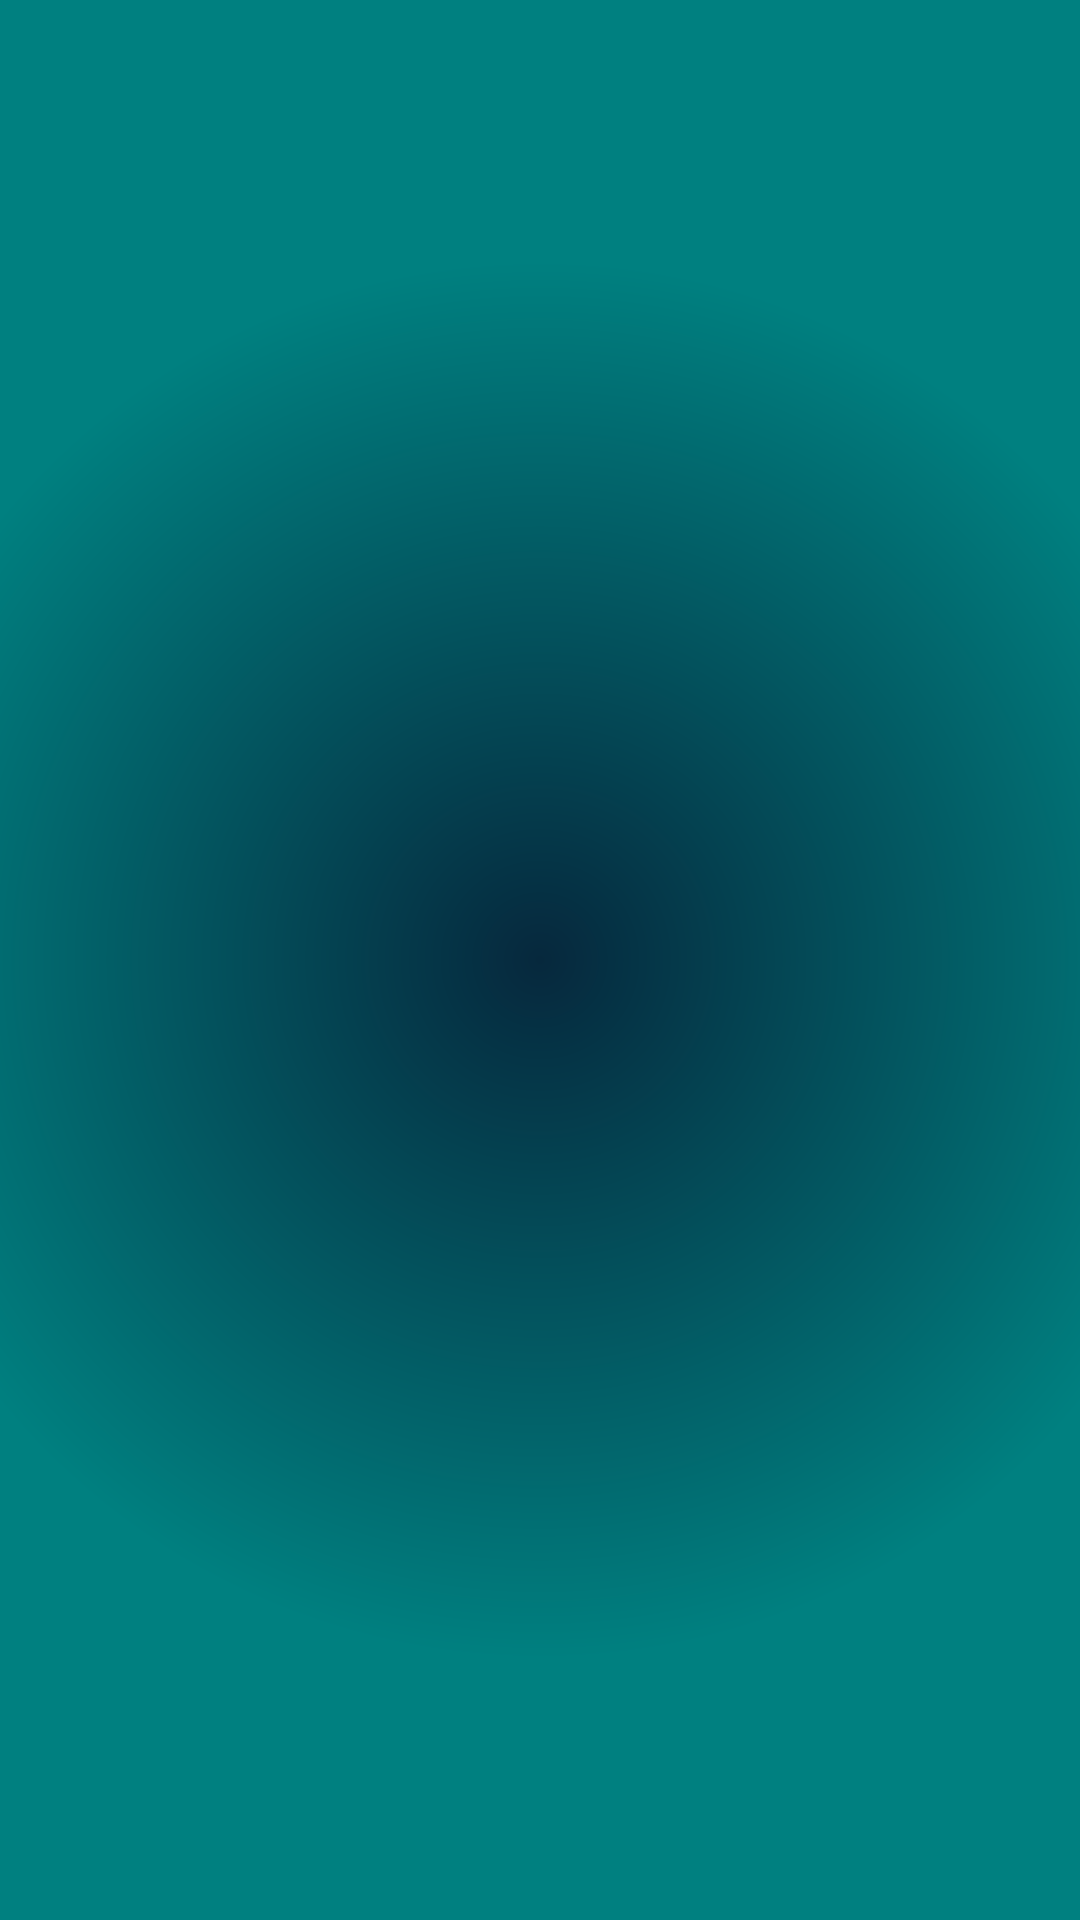

Layout XML and referenced resources for this Android screen:
<!-- AndroidManifest.xml: activity theme MyMaterialTheme -->
<!-- res/layout/activity_register.xml -->
<android.support.design.widget.CoordinatorLayout
    xmlns:android="http://schemas.android.com/apk/res/android"
    android:layout_width="match_parent"
    android:layout_height="match_parent"
    android:background="@drawable/application_background"
    android:orientation="vertical"
    android:id="@+id/coordinatorLayout">
    <LinearLayout
        android:layout_width="match_parent"
        android:layout_height="match_parent"
        android:weightSum="1"
        android:orientation="vertical">


    <LinearLayout
        android:layout_width="match_parent"
        android:layout_height="0dp"
        android:layout_weight="0.20"
        android:layout_marginLeft="30dp"
        android:layout_marginRight="30dp"
        android:gravity="center"
        android:orientation="vertical">

       
    </LinearLayout>

    <FrameLayout
        android:layout_width="match_parent"
        android:layout_height="0dp"
        android:layout_weight="0.65"
        android:id="@+id/fragmentContainer">

    </FrameLayout>

    <LinearLayout
        android:layout_width="match_parent"
        android:layout_height="0dp"
        android:layout_weight="0.15">

    </LinearLayout>

    </LinearLayout>
</android.support.design.widget.CoordinatorLayout>
<!-- resources referenced by this layout -->
<resources>
  <color name="black">#000000</color>
  <color name="smoke_white">#a3a3a3</color>
  <color name="white">#ffffff</color>
  <!-- drawable application_background (drawable) -->
  <?xml version="1.0" encoding="utf-8"?>
  <shape xmlns:android="http://schemas.android.com/apk/res/android" android:shape="rectangle" >
      <gradient
          android:type="radial"
          android:centerX="50%"
          android:centerY="50%"
          android:startColor="#FF06283D"
          android:endColor="#008080"
          android:gradientRadius="700"/>
  </shape>
  <!-- drawable btn_rounded_corner_parse_green (drawable) -->
  <?xml version="1.0" encoding="utf-8"?>
  <selector xmlns:android="http://schemas.android.com/apk/res/android">
  
      <item>
          <shape xmlns:android="http://schemas.android.com/apk/res/android">
              <corners android:radius="23dip" />
              <stroke android:width="1.5dp" android:color="@color/parse_green" />
              <padding  android:left="2dp" android:top="2dp" android:right="2dp" android:bottom="2dp"/>
              <solid android:color="@color/parse_green"/>
          </shape>
      </item>
  
  
  
  
  </selector>
  <!-- drawable btn_rounded_corner_white (drawable) -->
  <?xml version="1.0" encoding="utf-8"?>
  <selector xmlns:android="http://schemas.android.com/apk/res/android">
  
      <item>
          <shape xmlns:android="http://schemas.android.com/apk/res/android">
              <corners android:radius="23dip" />
              <stroke android:width="1.5dp" android:color="@color/white" />
              <padding  android:left="5dp" android:top="2dp" android:right="2dp" android:bottom="2dp"/>
              <solid android:color="@color/white"/>
          </shape>
      </item>
  
  
  
  
  </selector>
  <style name="MyMaterialTheme" parent="MyMaterialTheme.Base" />
  <color name="parse_green">#00DB7C</color>
  <style name="MyMaterialTheme.Base" parent="Theme.AppCompat.Light.DarkActionBar">
          <item name="windowNoTitle">true</item>
          <item name="windowActionBar">false</item>
          <item name="colorPrimary">@color/colorPrimary</item>
          <item name="colorPrimaryDark">@color/colorPrimaryDark</item>
          <item name="colorAccent">@color/colorAccent</item>
      </style>
  <color name="colorPrimary">#093A59</color>
  <color name="colorPrimaryDark">#093A59</color>
  <color name="colorAccent">#06283D</color>
</resources>
